Dataset: Dataset_correctly_classified_E (GitHub, madebynanditaaa/bacnet-flask). Classes: Clostridium perfringens, Enterococcus faecalis, Enterococcus faecium, Escherichia coli, Listeria monocytogenes, Proteus, Pseudomonas aeruginosa, Staphylococcus aureus.

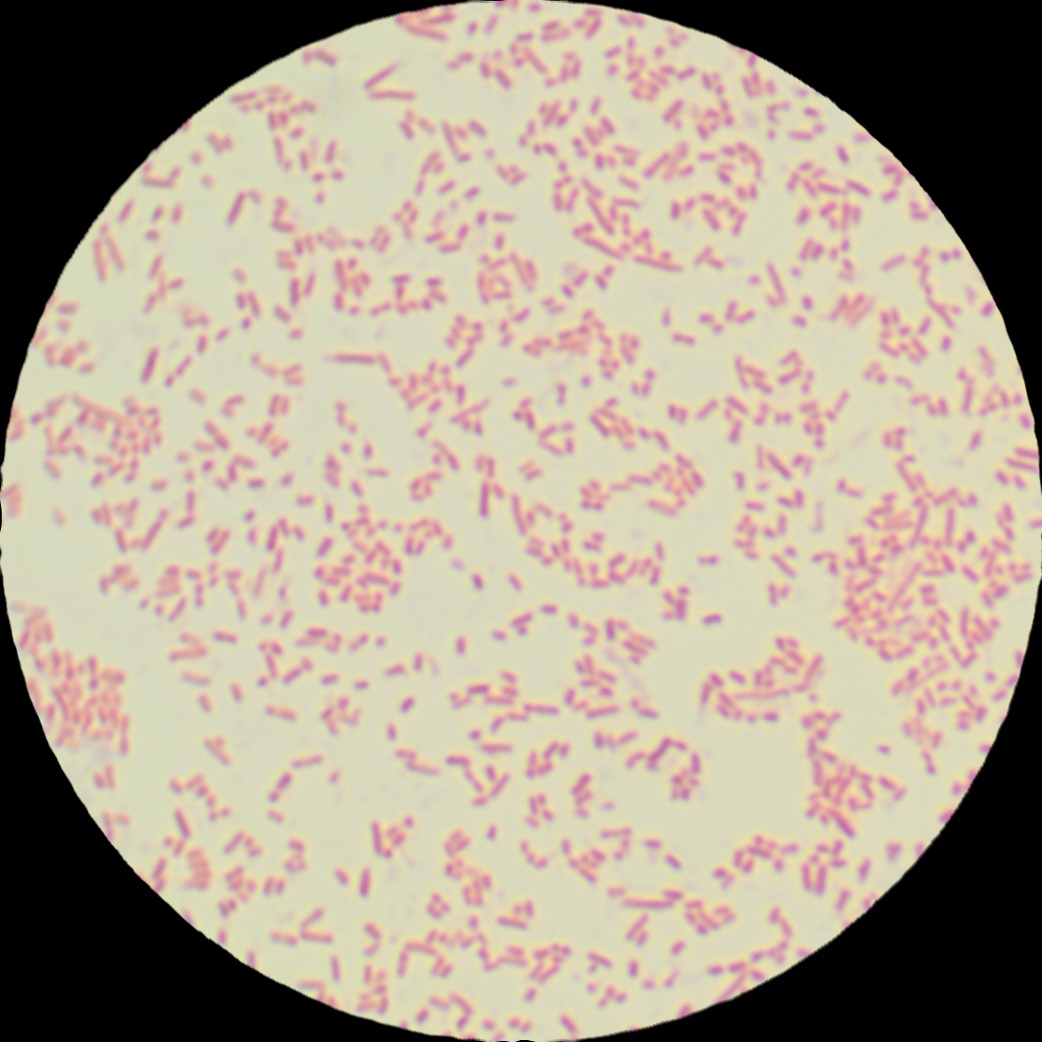
Label: Proteus

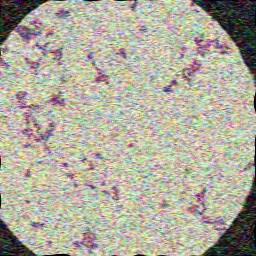
Label: Staphylococcus aureus

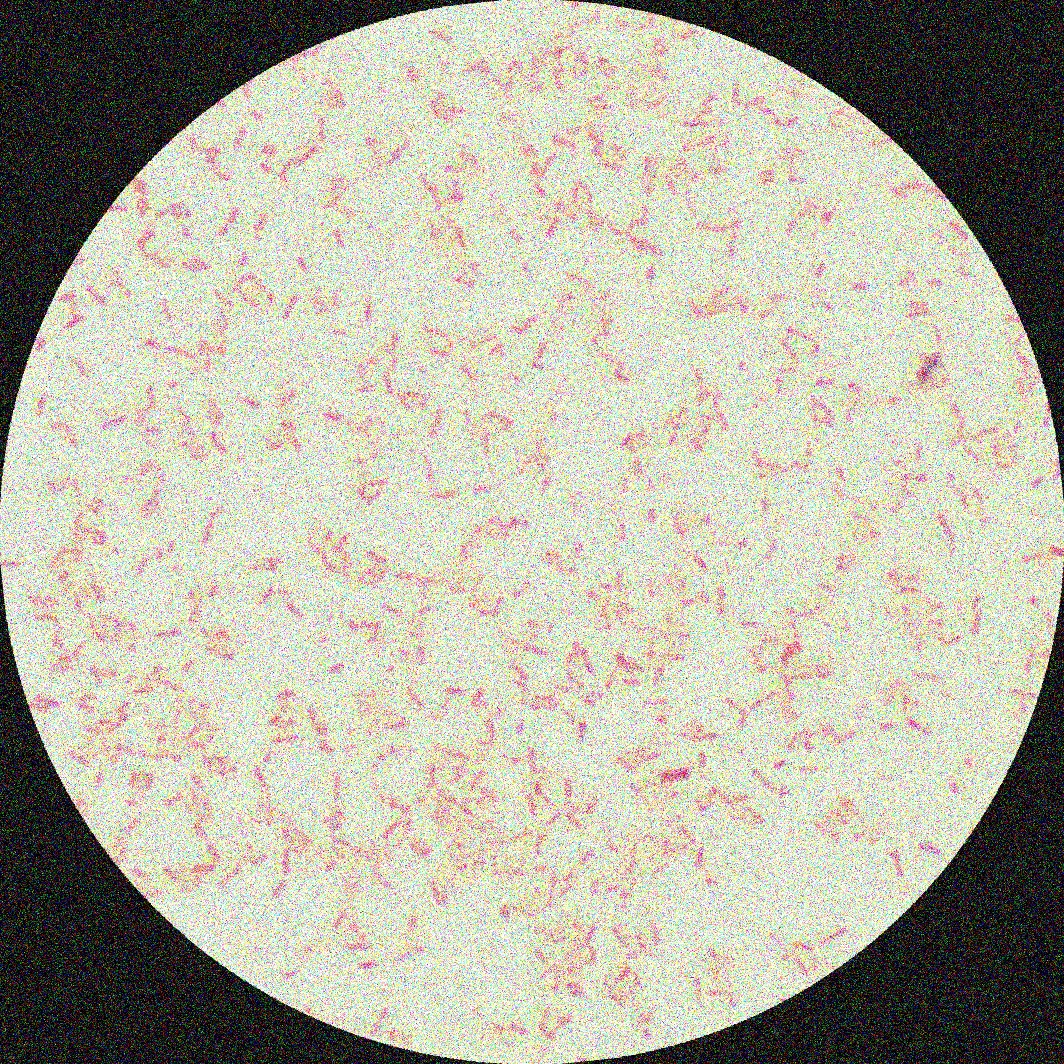
Label: Pseudomonas aeruginosa

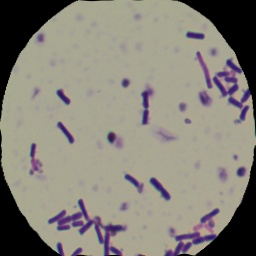
Label: Clostridium perfringens

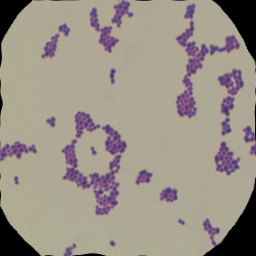
Label: Enterococcus faecalis

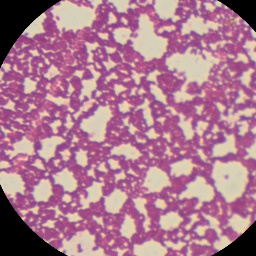
Label: Listeria monocytogenes
